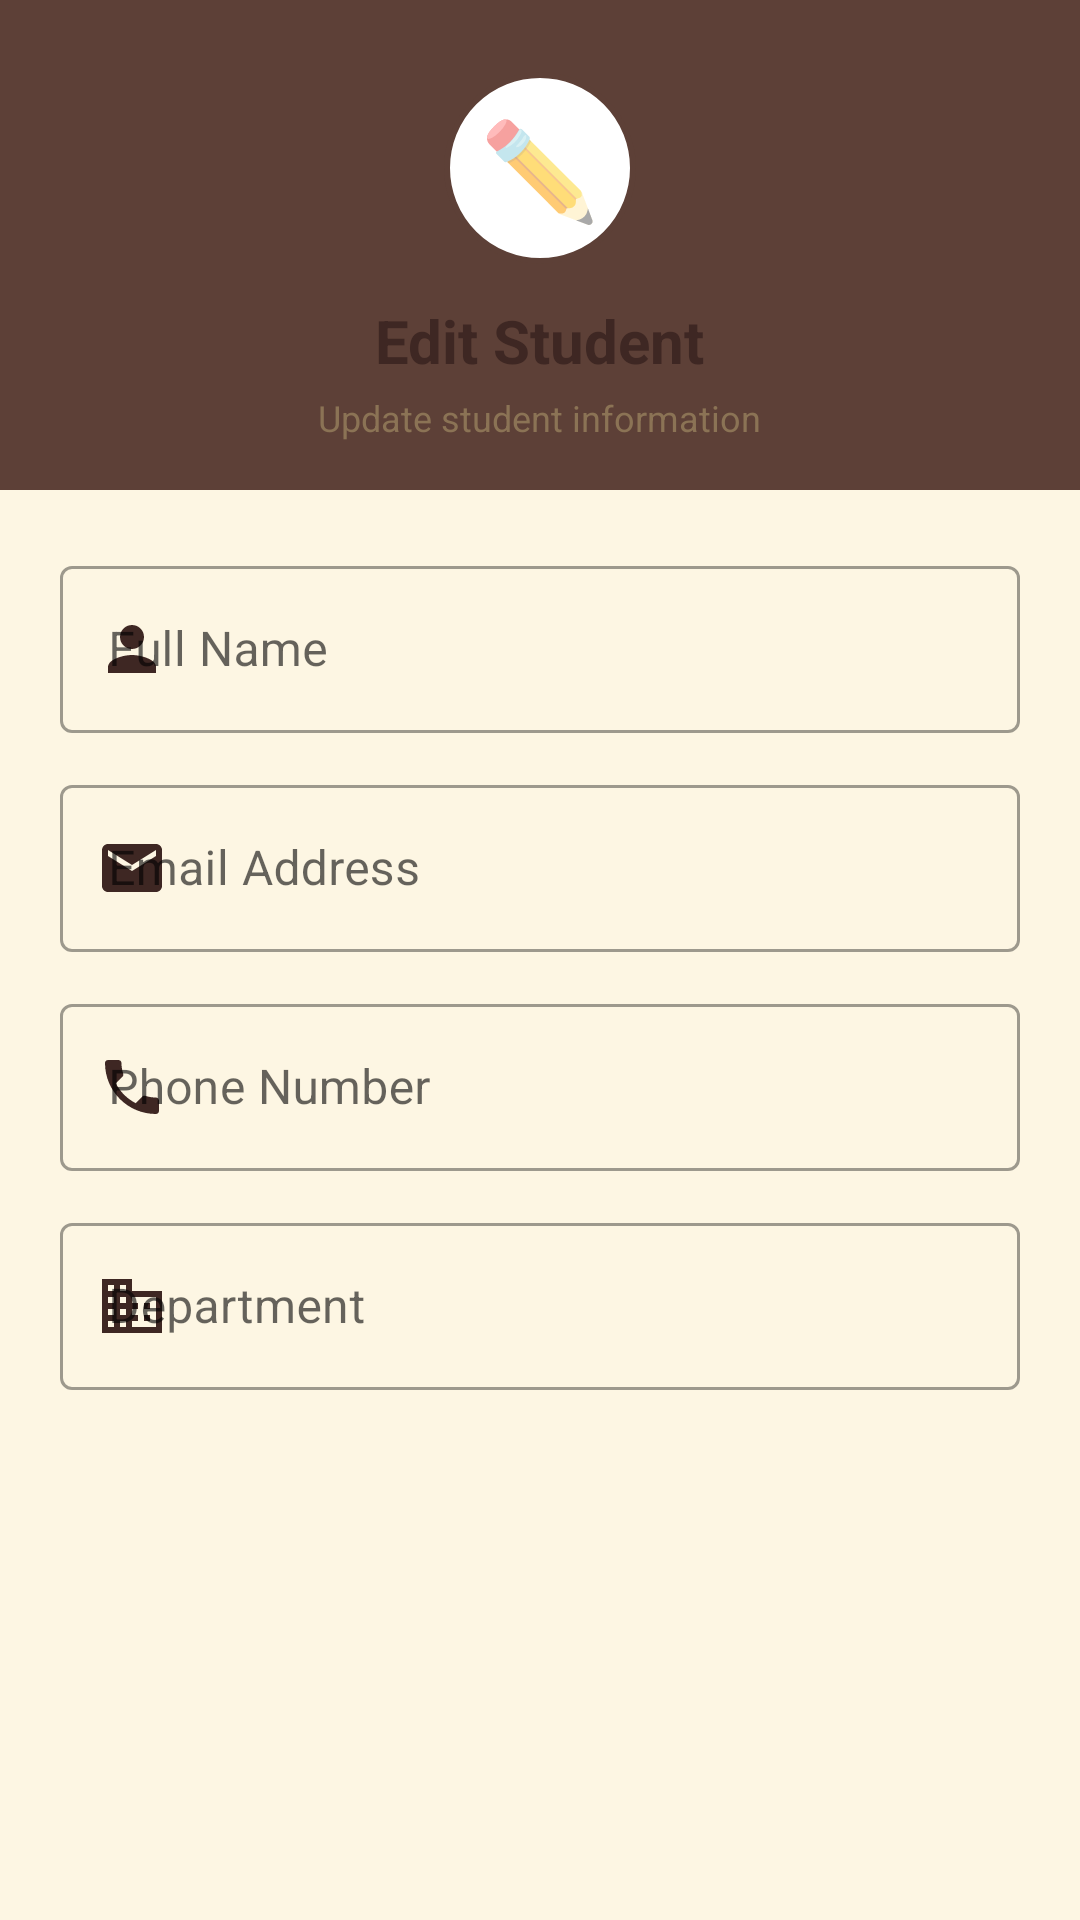

Write the Android layout XML for this screen, with the resource values it uses.
<!-- AndroidManifest.xml: application theme Theme.LibraryApp -->
<!-- res/layout/dialog_edit_student.xml -->
<?xml version="1.0" encoding="utf-8"?>
<LinearLayout xmlns:android="http://schemas.android.com/apk/res/android"
    xmlns:app="http://schemas.android.com/apk/res-auto"
    android:layout_width="match_parent"
    android:layout_height="wrap_content"
    android:orientation="vertical"
    android:padding="0dp">

    
    <LinearLayout
        android:layout_width="match_parent"
        android:layout_height="wrap_content"
        android:orientation="vertical"
        android:gravity="center"
        android:paddingTop="24dp"
        android:paddingBottom="16dp"
        android:paddingStart="24dp"
        android:paddingEnd="24dp"
        android:background="@color/primary_light">

        
        <LinearLayout
            android:layout_width="64dp"
            android:layout_height="64dp"
            android:gravity="center"
            android:background="@drawable/icon_edit_bg"
            android:layout_marginBottom="12dp">

            <TextView
                android:layout_width="wrap_content"
                android:layout_height="wrap_content"
                android:text="✏️"
                android:textSize="32sp"/>

        </LinearLayout>

        
        <TextView
            android:layout_width="wrap_content"
            android:layout_height="wrap_content"
            android:text="Edit Student"
            android:textSize="20sp"
            android:textStyle="bold"
            android:textColor="@color/primary"
            android:layout_marginBottom="4dp"/>

        
        <TextView
            android:layout_width="wrap_content"
            android:layout_height="wrap_content"
            android:text="Update student information"
            android:textSize="12sp"
            android:textColor="@color/text_secondary"/>

    </LinearLayout>

    
    <LinearLayout
        android:layout_width="match_parent"
        android:layout_height="wrap_content"
        android:orientation="vertical"
        android:padding="20dp">

        
        <com.google.android.material.textfield.TextInputLayout
            android:layout_width="match_parent"
            android:layout_height="wrap_content"
            android:layout_marginBottom="12dp"
            style="@style/Widget.MaterialComponents.TextInputLayout.OutlinedBox"
            app:startIconDrawable="@drawable/ic_person"
            app:startIconTint="@color/primary"
            app:endIconMode="clear_text">

            <com.google.android.material.textfield.TextInputEditText
                android:id="@+id/etEditName"
                android:layout_width="match_parent"
                android:layout_height="wrap_content"
                android:hint="Full Name"
                android:inputType="textPersonName"
                android:maxLines="1"/>

        </com.google.android.material.textfield.TextInputLayout>

        
        <com.google.android.material.textfield.TextInputLayout
            android:layout_width="match_parent"
            android:layout_height="wrap_content"
            android:layout_marginBottom="12dp"
            style="@style/Widget.MaterialComponents.TextInputLayout.OutlinedBox"
            app:startIconDrawable="@drawable/ic_email"
            app:startIconTint="@color/primary"
            app:endIconMode="clear_text">

            <com.google.android.material.textfield.TextInputEditText
                android:id="@+id/etEditEmail"
                android:layout_width="match_parent"
                android:layout_height="wrap_content"
                android:hint="Email Address"
                android:inputType="textEmailAddress"
                android:maxLines="1"/>

        </com.google.android.material.textfield.TextInputLayout>

        
        <com.google.android.material.textfield.TextInputLayout
            android:layout_width="match_parent"
            android:layout_height="wrap_content"
            android:layout_marginBottom="12dp"
            style="@style/Widget.MaterialComponents.TextInputLayout.OutlinedBox"
            app:startIconDrawable="@drawable/ic_phone"
            app:startIconTint="@color/primary"
            app:endIconMode="clear_text">

            <com.google.android.material.textfield.TextInputEditText
                android:id="@+id/etEditPhone"
                android:layout_width="match_parent"
                android:layout_height="wrap_content"
                android:hint="Phone Number"
                android:inputType="phone"
                android:maxLines="1"/>

        </com.google.android.material.textfield.TextInputLayout>

        
        <com.google.android.material.textfield.TextInputLayout
            android:layout_width="match_parent"
            android:layout_height="wrap_content"
            android:layout_marginBottom="8dp"
            style="@style/Widget.MaterialComponents.TextInputLayout.OutlinedBox"
            app:startIconDrawable="@drawable/ic_department"
            app:startIconTint="@color/primary"
            app:endIconMode="clear_text">

            <com.google.android.material.textfield.TextInputEditText
                android:id="@+id/etEditDepartment"
                android:layout_width="match_parent"
                android:layout_height="wrap_content"
                android:hint="Department"
                android:inputType="text"
                android:maxLines="1"/>

        </com.google.android.material.textfield.TextInputLayout>

    </LinearLayout>

</LinearLayout>
<!-- resources referenced by this layout -->
<resources>
  <color name="primary">#3E2723</color>
  <color name="primary_light">#5D4037</color>
  <color name="text_secondary">#8B7355</color>
  <!-- drawable ic_department (drawable) -->
  <?xml version="1.0" encoding="utf-8"?>
  <vector xmlns:android="http://schemas.android.com/apk/res/android"
      android:width="24dp"
      android:height="24dp"
      android:viewportWidth="24"
      android:viewportHeight="24">
      <path
          android:fillColor="@color/accent_dark"
          android:pathData="M12,7V3H2v18h20V7H12zM6,19H4v-2h2v2zM6,15H4v-2h2v2zM6,11H4V9h2v2zM6,7H4V5h2v2zM10,19H8v-2h2v2zM10,15H8v-2h2v2zM10,11H8V9h2v2zM10,7H8V5h2v2zM20,19h-8v-2h2v-2h-2v-2h2v-2h-2V9h8v10zM18,11h-2v2h2v-2zM18,15h-2v2h2v-2z"/>
  </vector>
  <!-- drawable ic_email (drawable) -->
  <?xml version="1.0" encoding="utf-8"?>
  <vector xmlns:android="http://schemas.android.com/apk/res/android"
      android:width="24dp"
      android:height="24dp"
      android:viewportWidth="24"
      android:viewportHeight="24">
      <path
          android:fillColor="@color/accent_dark"
          android:pathData="M20,4L4,4c-1.1,0 -1.99,0.9 -1.99,2L2,18c0,1.1 0.9,2 2,2h16c1.1,0 2,-0.9 2,-2L22,6c0,-1.1 -0.9,-2 -2,-2zM20,8l-8,5 -8,-5L4,6l8,5 8,-5v2z"/>
  </vector>
  <!-- drawable ic_person (drawable) -->
  <?xml version="1.0" encoding="utf-8"?>
  <vector xmlns:android="http://schemas.android.com/apk/res/android"
      android:width="24dp"
      android:height="24dp"
      android:viewportWidth="24"
      android:viewportHeight="24">
      <path
          android:fillColor="@color/accent_dark"
          android:pathData="M12,12c2.21,0 4,-1.79 4,-4s-1.79,-4 -4,-4 -4,1.79 -4,4 1.79,4 4,4zM12,14c-2.67,0 -8,1.34 -8,4v2h16v-2c0,-2.66 -5.33,-4 -8,-4z"/>
  </vector>
  <!-- drawable ic_phone (drawable) -->
  <?xml version="1.0" encoding="utf-8"?>
  <vector xmlns:android="http://schemas.android.com/apk/res/android"
      android:width="24dp"
      android:height="24dp"
      android:viewportWidth="24"
      android:viewportHeight="24">
      <path
          android:fillColor="@color/accent_dark"
          android:pathData="M6.62,10.79c1.44,2.83 3.76,5.14 6.59,6.59l2.2,-2.2c0.27,-0.27 0.67,-0.36 1.02,-0.24 1.12,0.37 2.33,0.57 3.57,0.57 0.55,0 1,0.45 1,1V20c0,0.55 -0.45,1 -1,1 -9.39,0 -17,-7.61 -17,-17 0,-0.55 0.45,-1 1,-1h3.5c0.55,0 1,0.45 1,1 0,1.25 0.2,2.45 0.57,3.57 0.11,0.35 0.03,0.74 -0.25,1.02l-2.2,2.2z"/>
  </vector>
  <!-- drawable icon_edit_bg (drawable) -->
  <?xml version="1.0" encoding="utf-8"?>
  <shape xmlns:android="http://schemas.android.com/apk/res/android"
      android:shape="oval">
      <solid android:color="@color/background_card"/>
      <stroke android:width="2dp" android:color="@color/primary_light"/>
      <size android:width="64dp" android:height="64dp"/>
  </shape>
  <style name="Theme.LibraryApp" parent="Theme.MaterialComponents.DayNight.NoActionBar">
          <item name="colorPrimary">@color/primary</item>
          <item name="colorPrimaryVariant">@color/primary_dark</item>
          <item name="colorOnPrimary">@color/text_white</item>
          <item name="colorSecondary">@color/accent</item>
          <item name="colorSecondaryVariant">@color/accent_dark</item>
          <item name="colorOnSecondary">@color/text_primary</item>
          <item name="android:statusBarColor">@color/primary_dark</item>
          <item name="android:windowBackground">@color/background</item>
      </style>
  <color name="accent_dark">#B88352</color>
  <color name="background_card">#FFFFFF</color>
  <color name="primary_dark">#1B0F0A</color>
  <color name="text_white">#FFFFFF</color>
  <color name="accent">#D4A373</color>
  <color name="text_primary">#3E2723</color>
  <color name="background">#FDF6E3</color>
</resources>
